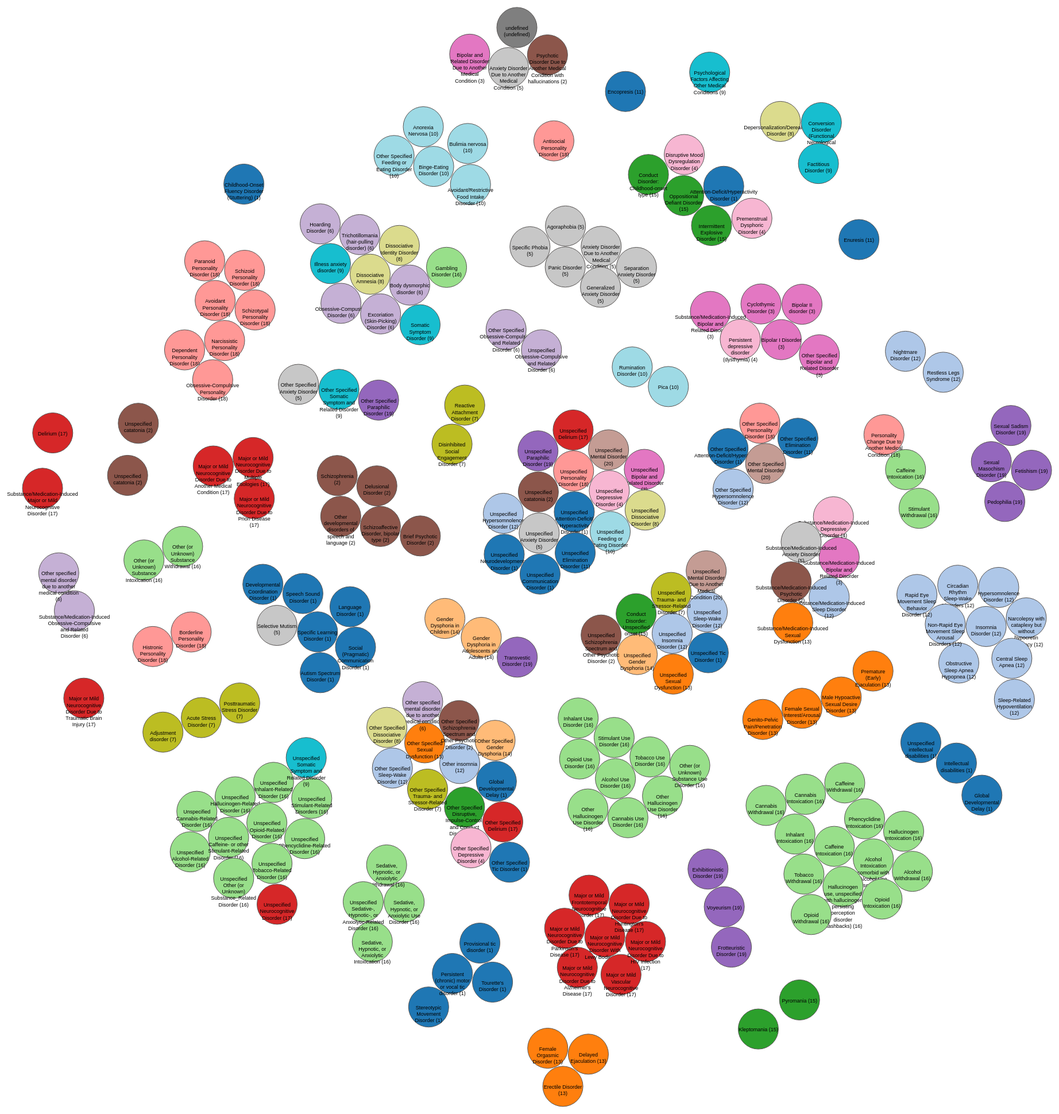
D3 v3 page, settled after 480 driven frames (8 s of simulated time); the page loaded 1 data file(s).


var width = 2000,
    height = 2050,
    padding = 1.5, // separation between same-color nodes
    clusterPadding = 80, // separation between different-color nodes
    maxRadius = 35;

var color = d3.scale.category20();

d3.text("47clusters30PCs_withNames.csv", function(error, text) {
  if (error) throw error;
  var data = d3.csv.parse(text);

  //unique cluster/group id's
  var cs = [];
  data.forEach(function(d){
    if(!cs.contains(d.group)) {
        cs.push(d.group);
    }
});
    var n = data.length, // total number of nodes
    m = cs.length; // number of distinct clusters

    //create clusters and nodes
    var clusters = new Array(m);
    var nodes = [];
    for (var i = 0; i<n; i++){
        nodes.push(create_nodes(data,i));
    }

var force = d3.layout.force()
    .nodes(nodes)
    .size([width, height])
    .gravity(.02)
    .charge(0)
    .on("tick", tick)
    .start();

var svg = d3.select("body").append("svg")
    .attr("width", width)
    .attr("height", height);

var node = svg.selectAll("circle")
    .data(nodes)
    .enter().append("g").call(force.drag);

var words;

node.append("circle")
    .style("fill", function (d) {return color(d.chapter);})
    .attr("r", function(d){return d.radius})
    
node.append("text")
      .attr("dy", ".25em")
      .style("text-anchor", "middle")
      //.style("dominant-baseline", "middle")
      .text(function(d) {
        return d.text;
      })
      .call(wrap, maxRadius*2);

function create_nodes(data,node_counter) {
  var i = cs.indexOf(data[node_counter].group),
      r = Math.sqrt((i + 1) / m * -Math.log(Math.random())) * maxRadius,
      d = {
        cluster: i,
        radius: 35,
        text: data[node_counter].diagnosis + " (" + data[node_counter].chapter + ")",
        chapter: data[node_counter].chapter,
        x: Math.cos(i / m * 2 * Math.PI) * 200 + width / 2 + data[node_counter].group*2 + Math.random(),
        y: Math.sin(i / m * 2 * Math.PI) * 200 + height / 2 + data[node_counter].group*2 + Math.random()
      };
  if (!clusters[i] || (r > clusters[i].radius)) clusters[i] = d;
  return d;
};


function tick(e) {
    node.each(cluster(10 * e.alpha * e.alpha))
        .each(collide(.5))
    .attr("transform", function (d) {
        var k = "translate(" + d.x + "," + d.y + ")";
        return k;
    })
}

// Move d to be adjacent to the cluster node.
function cluster(alpha) {
    return function (d) {
        var cluster = clusters[d.cluster];
        if (cluster === d) return;
        var x = d.x - cluster.x,
            y = d.y - cluster.y,
            l = Math.sqrt(x * x + y * y),
            r = d.radius + cluster.radius;
        if (l != r) {
            l = (l - r) / l * alpha;
            d.x -= x *= l;
            d.y -= y *= l;
            cluster.x += x;
            cluster.y += y;
        }
    };
}

// Resolves collisions between d and all other circles.
function collide(alpha) {
    var quadtree = d3.geom.quadtree(nodes);
    return function (d) {
        var r = d.radius + maxRadius + Math.max(padding, clusterPadding),
            nx1 = d.x - r,
            nx2 = d.x + r,
            ny1 = d.y - r,
            ny2 = d.y + r;
        quadtree.visit(function (quad, x1, y1, x2, y2) {
            if (quad.point && (quad.point !== d)) {
                var x = d.x - quad.point.x,
                    y = d.y - quad.point.y,
                    l = Math.sqrt(x * x + y * y),
                    r = d.radius + quad.point.radius + (d.cluster === quad.point.cluster ? padding : clusterPadding);
                if (l < r) {
                    l = (l - r) / l * alpha;
                    d.x -= x *= l;
                    d.y -= y *= l;
                    quad.point.x += x;
                    quad.point.y += y;
                }
            }
            return x1 > nx2 || x2 < nx1 || y1 > ny2 || y2 < ny1;
        });
    };
}

function wrap(text, width) {
  text.each(function() {
    var text = d3.select(this),
        //words = text.text().split(/[ -]+/).reverse(),
        words = text.text().split(" ").reverse(),
        word,
        line = [],
        lineNumber = 0,
        lineHeight = 1.0, // ems
        y = text.attr("y"),
        dy = parseFloat(text.attr("dy")),
        tspan = text.text(null).append("tspan").attr("x", 0).attr("y", y).attr("dy", dy + "em");
    while (word = words.pop()) {
      line.push(word);
      tspan.text(line.join(" "));
      if (tspan.node().getComputedTextLength() > width) {
        line.pop();
        tspan.text(line.join(" "));
        line = [word];
        tspan = text.append("tspan").attr("x", 0).attr("y", y).attr("dy", lineHeight + dy + "em").text(word);
      }
    }
  });
}
});

Array.prototype.contains = function(v) {
    for(var i = 0; i < this.length; i++) {
        if(this[i] === v) return true;
    }
    return false;
};



### data: 47clusters30PCs_withNames.csv
code, group, diagnosis, chapter
F70(Mild)|F71(Moderate)|F72(Severe)|F73(…, 2, Intellectual disabilities, 1
F88_Global Developmental Delay, 2, Global Developmental Delay, 1
F90.8, 44, Other Specified Attention-Deficit/Hypera…, 1
F51.01, 12, Insomnia Disorder, 12
F51.11, 12, Hypersomnolence Disorder, 12
G47.419(without cataplexy with hypocreti…, 12, Narcolepsy with cataplexy but without hy…, 12
G47.33, 12, Obstructive Sleep Apnea Hypopnea, 12
G47.31(Idiopathic central sleep apnea)|R…, 12, Central Sleep Apnea, 12
G47.34(Idiopathic)|G47.35(Congenital cen…, 12, Sleep-Related Hypoventilation, 12
G47.21(Delayed sleep phase)|G47.22(Advan…, 12, Circadian Rhythm Sleep-Wake Disorders, 12
F51.3(sleepwalking)|F51.4(sleep terror), 12, Non-Rapid Eye Movement Sleep Arousal Dis…, 12
F51.5, 6, Nightmare Disorder, 12
G47.52, 12, Rapid Eye Movement Sleep Behavior Disord…, 12
F90.9, 42, Unspecified Attention-Deficit/ Hyperacti…, 1
G25.81, 6, Restless Legs Syndrome, 12
F10.182|F15.182|F12.182|F11.182|F13.182|…, 8, Substance/Medication-Induced Sleep Disor…, 12
G47.09, 33, Other insomnia, 12
G47.00, 23, Unspecified Insomnia Disorder, 12
G47.19, 44, Other Specified Hypersomnolence Disorder, 12
G47.10, 42, Unspecified Hypersomnolence Disorder, 12
G47.8, 33, Other Specified Sleep-Wake Disorder, 12
G47.9, 23, Unspecified Sleep-Wake Disorder, 12
F52.32, 46, Delayed Ejaculation, 13
F52.21, 46, Erectile Disorder, 13
F81.0(With impairment in reading)|F81.81…, 4, Specific Learning Disorder, 1
F52.31, 46, Female Orgasmic Disorder, 13
F52.22, 43, Female Sexual Interest/Arousal Disorder, 13
F52.6, 43, Genito-Pelvic Pain/Penetration Disorder, 13
F52.0, 43, Male Hypoactive Sexual Desire Disorder, 13
F52.4, 43, Premature (Early) Ejaculation, 13
Sexual Dysfunction_F10.181|F11.181|F13.1…, 8, Substance/Medication-Induced Sexual Dysf…, 13
F52.8, 33, Other Specified Sexual Dysfunction, 13
F52.9, 23, Unspecified Sexual Dysfunction, 13
F64.2, 38, Gender Dysphoria in Children, 14
F64.0, 38, Gender Dysphoria in Adolescents and Adul…, 14
F82, 4, Developmental Coordination Disorder, 1
F64.8, 33, Other Specified Gender Dysphoria, 14
F64.9, 23, Unspecified Gender Dysphoria, 14
F91.3, 34, Oppositional Defiant Disorder, 15
F63.81, 34, Intermittent Explosive Disorder, 15
F91.1(Childhood-onset)|F91.2(Adolescent-…, 34, Conduct Disorder: Childhood-onset type, 15
F63.1, 9, Pyromania, 15
F63.2, 9, Kleptomania, 15
F91.8, 33, Other Specified Disruptive, Impulse-Cont…, 15
F91.9, 23, Conduct Disorder: Unspecified onset, 15
F10.10(Mild)|F10.20(Moderate/Severe), 20, Alcohol Use Disorder, 16
F98.4, 32, Stereotypic Movement Disorder, 1
F10.129|F10.229, 25, Alcohol Intoxication comorbid with Alcoh…, 16
F10.239|F10.232, 25, Alcohol Withdrawal, 16
F10.99, 21, Unspecified Alcohol-Related Disorder, 16
F15.929, 25, Caffeine Intoxication, 16
F15.93, 25, Caffeine Withdrawal, 16
F15.99, 21, Unspecified Caffeine- or other Stimulant…, 16
F12.10(Mild)|F12.20(Moderate/Severe), 20, Cannabis Use Disorder, 16
F12.129|F12.229|F12.929|F12.122|F12.222|…, 25, Cannabis Intoxication, 16
F12.288, 25, Cannabis Withdrawal, 16
F12.99, 21, Unspecified Cannabis-Related Disorder, 16
F95.2, 32, Tourette's Disorder, 1
F16.10(Mild)|F16.20(Moderate)|F16.20(Sev…, 20, Other Hallucinogen Use Disorder, 16
F16.10(Mild)|F16.20(Moderate)|F16.20(Sev…, 20, Other Hallucinogen Use Disorder, 16
... 163 more rows